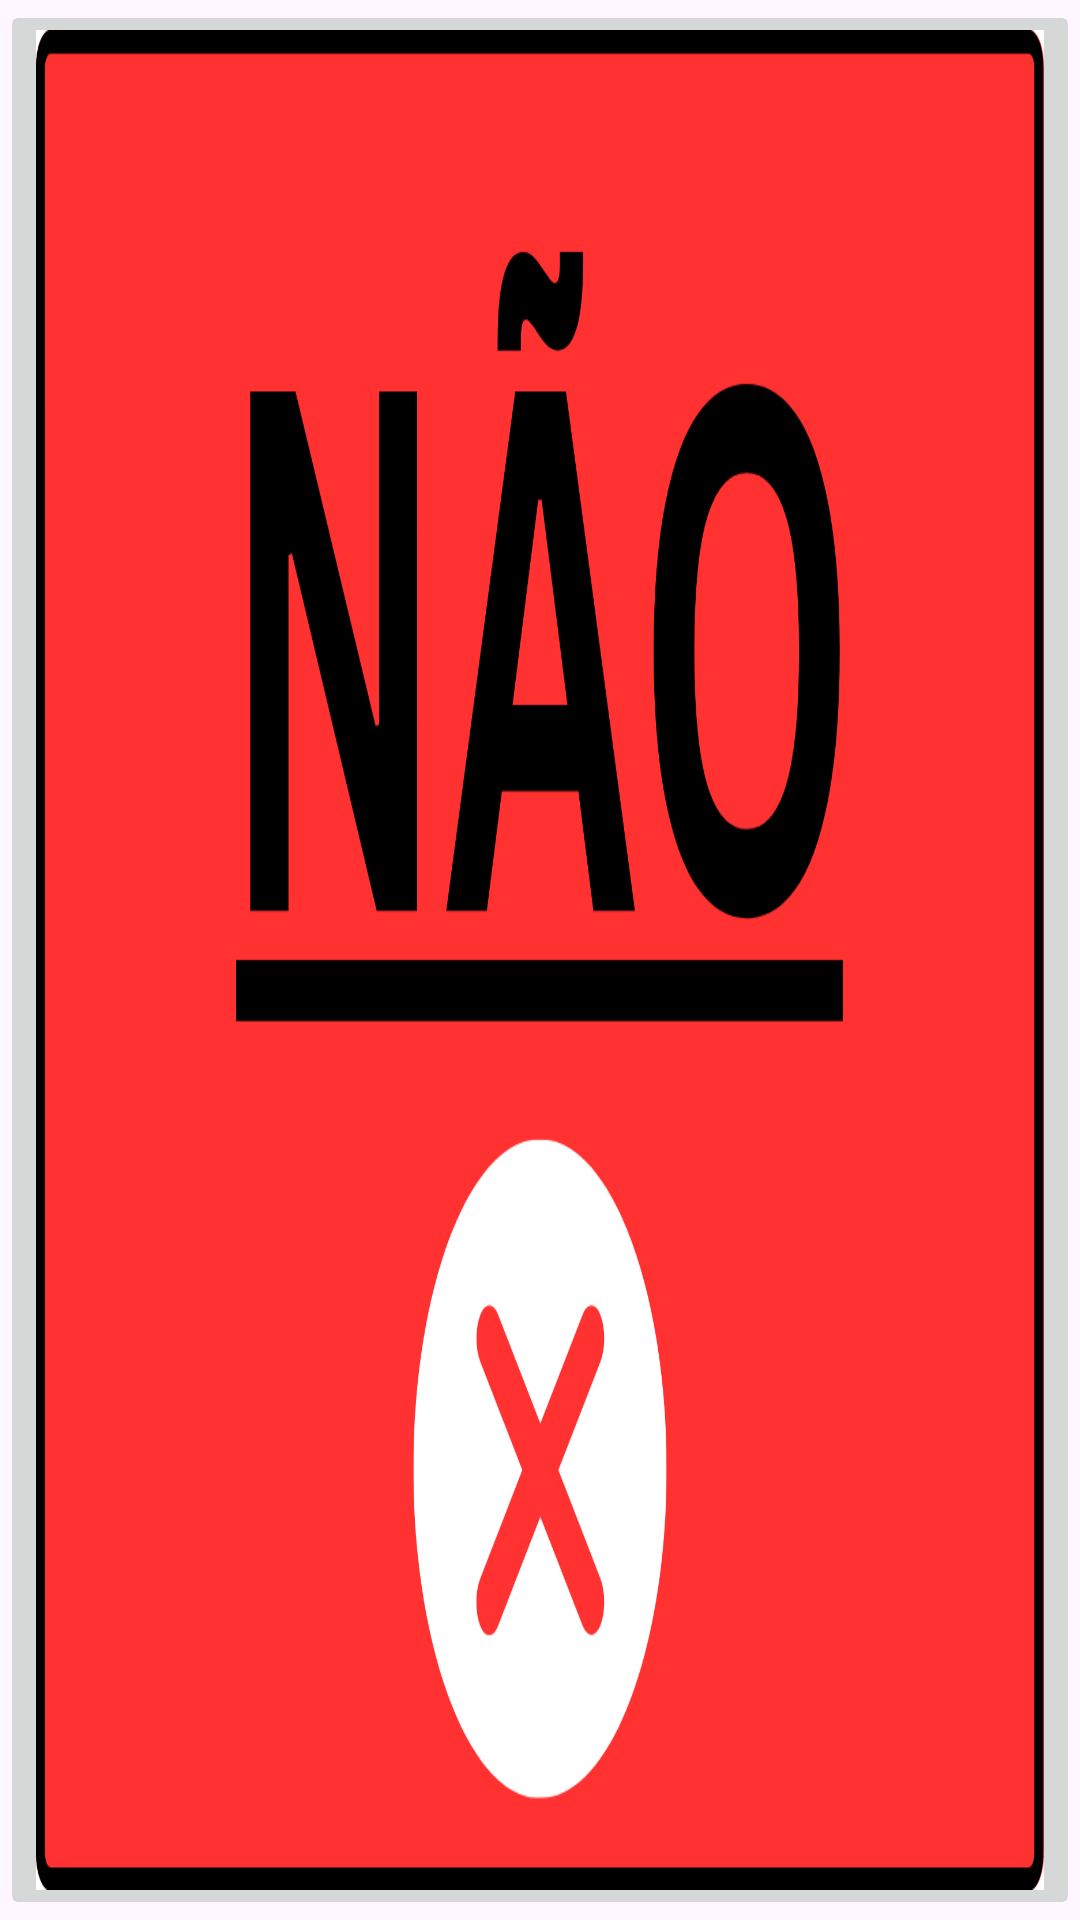

Here is an Android app screen rendered from its layout file. Give the layout XML and the strings, colors and styles it references.
<!-- AndroidManifest.xml: application theme Theme.Falapp -->
<!-- res/layout/activity_main.xml -->
<?xml version="1.0" encoding="utf-8"?>
<androidx.constraintlayout.widget.ConstraintLayout xmlns:android="http://schemas.android.com/apk/res/android"
    xmlns:app="http://schemas.android.com/apk/res-auto"
    xmlns:tools="http://schemas.android.com/tools"
    android:layout_width="match_parent"
    android:layout_height="match_parent"
    tools:context=".MainActivity">

    <ImageButton
        android:id="@+id/botaon"
        android:layout_width="fill_parent"
        android:layout_height="fill_parent"
        app:layout_constraintBottom_toBottomOf="parent"
        app:layout_constraintEnd_toEndOf="parent"
        app:layout_constraintStart_toStartOf="parent"
        app:layout_constraintTop_toTopOf="parent"
        app:srcCompat="@drawable/nop"
        android:scaleType="fitXY"/>

</androidx.constraintlayout.widget.ConstraintLayout>
<!-- resources referenced by this layout -->
<resources>
  <!-- drawable nop: png bitmap (drawable, 54768 bytes) -->
  <style name="Theme.Falapp" parent="Base.Theme.Falapp" />
  <style name="Base.Theme.Falapp" parent="Theme.Material3.DayNight.NoActionBar">
          
          
      </style>
</resources>
